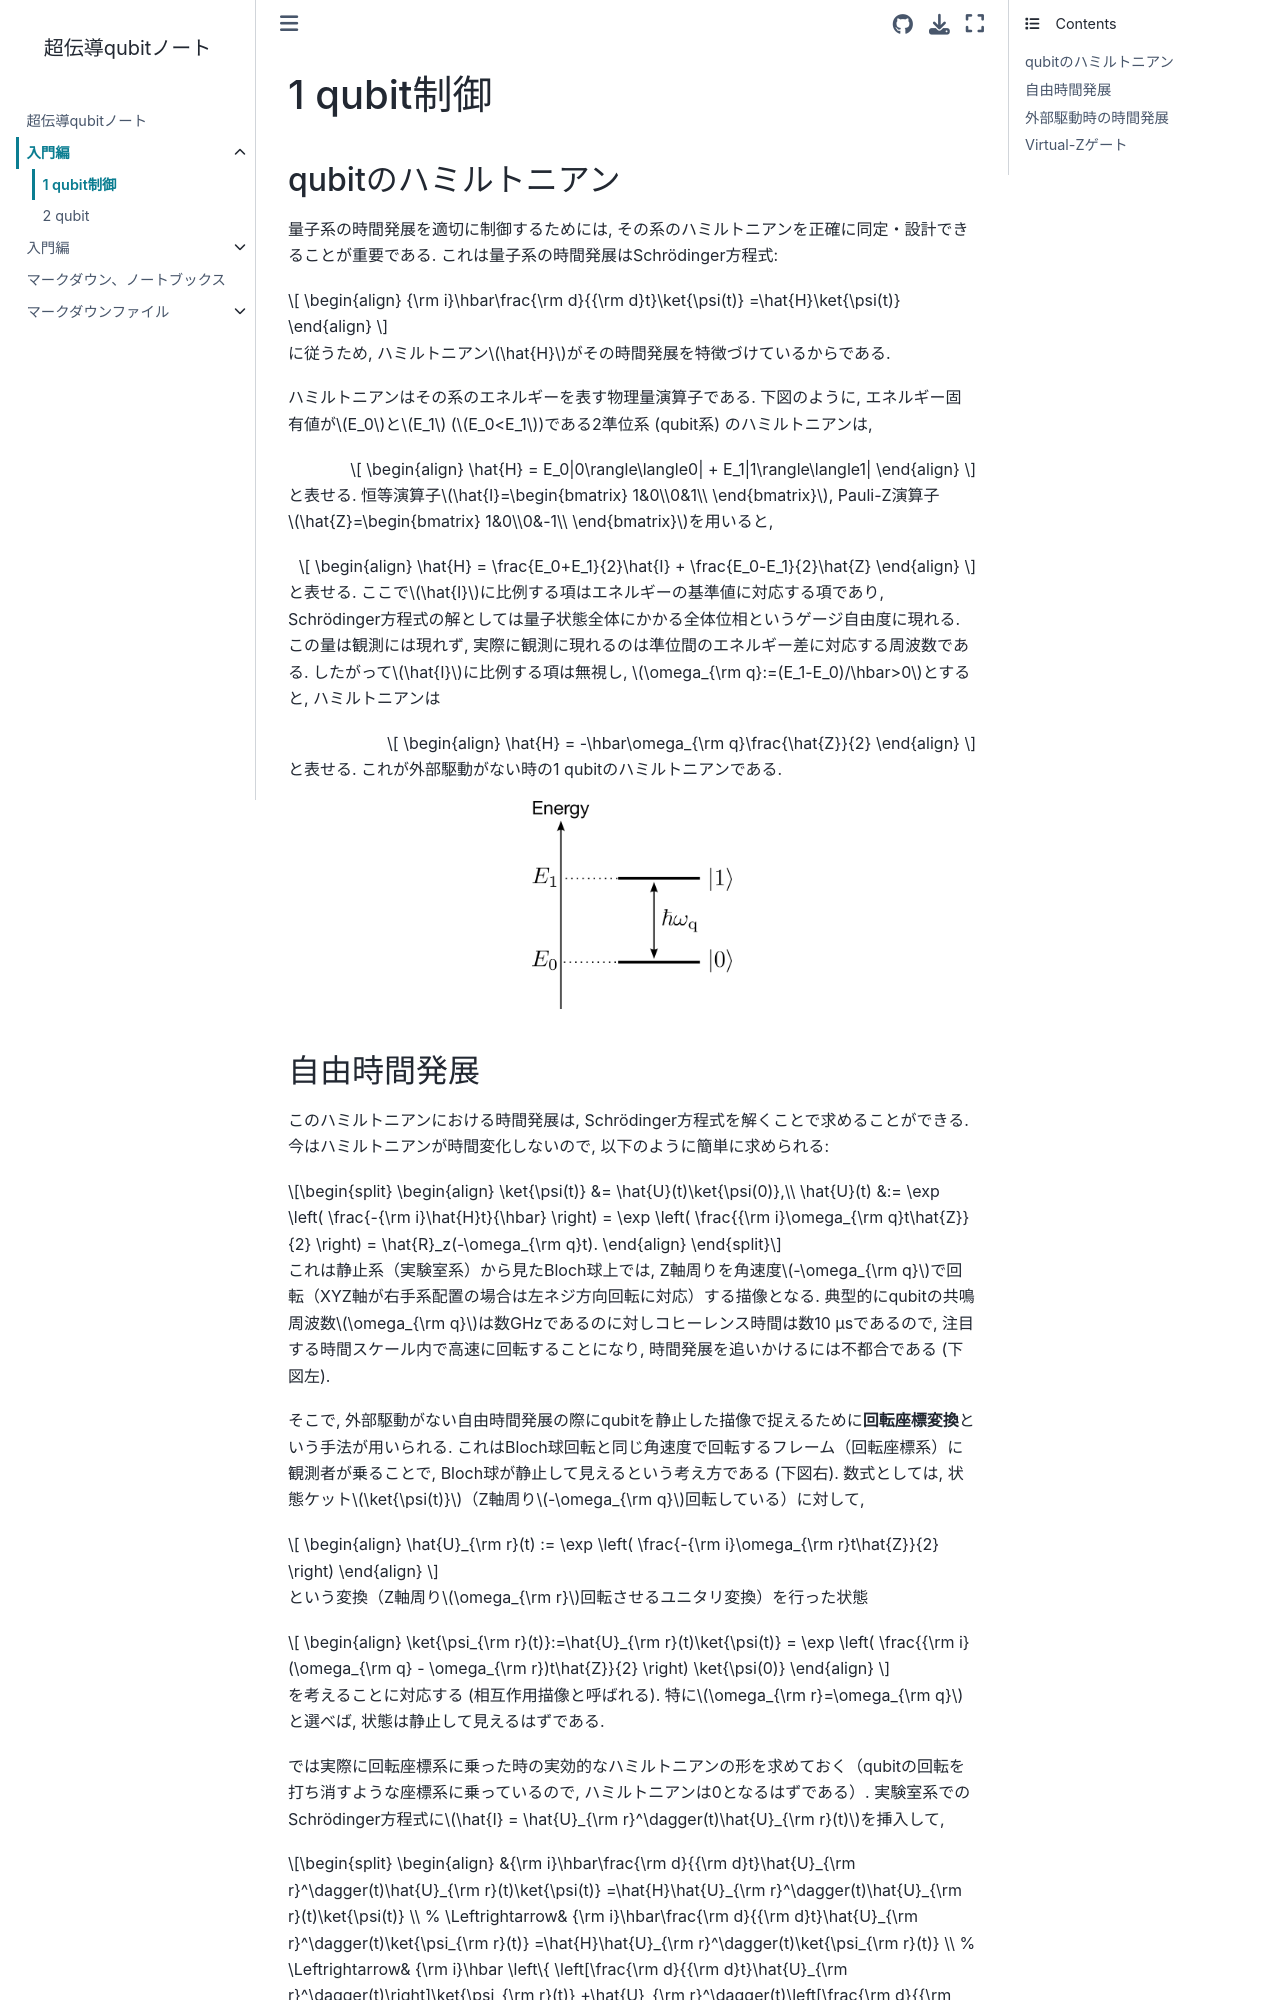

repository: KazuhisaOgawa/superconducting_qubit_note · page: docs/SCQ_intro/single_qubit.html · generator: jekyll

# 1 qubit

## ハミルトニアン

量子系の時間発展を適切に制御するためには, その系のハミルトニアンを正確に同定・設計できることが重要である. これは量子系の時間発展はSchr&ouml;dinger方程式:

$$
\begin{align}
{\rm i}\hbar\frac{\rm d}{{\rm d}t}\ket{\psi(t)}
=\hat{H}\ket{\psi(t)}
\end{align}
$$

に従うため, ハミルトニアン$\hat{H}$がその時間発展を特徴づけているからである.
